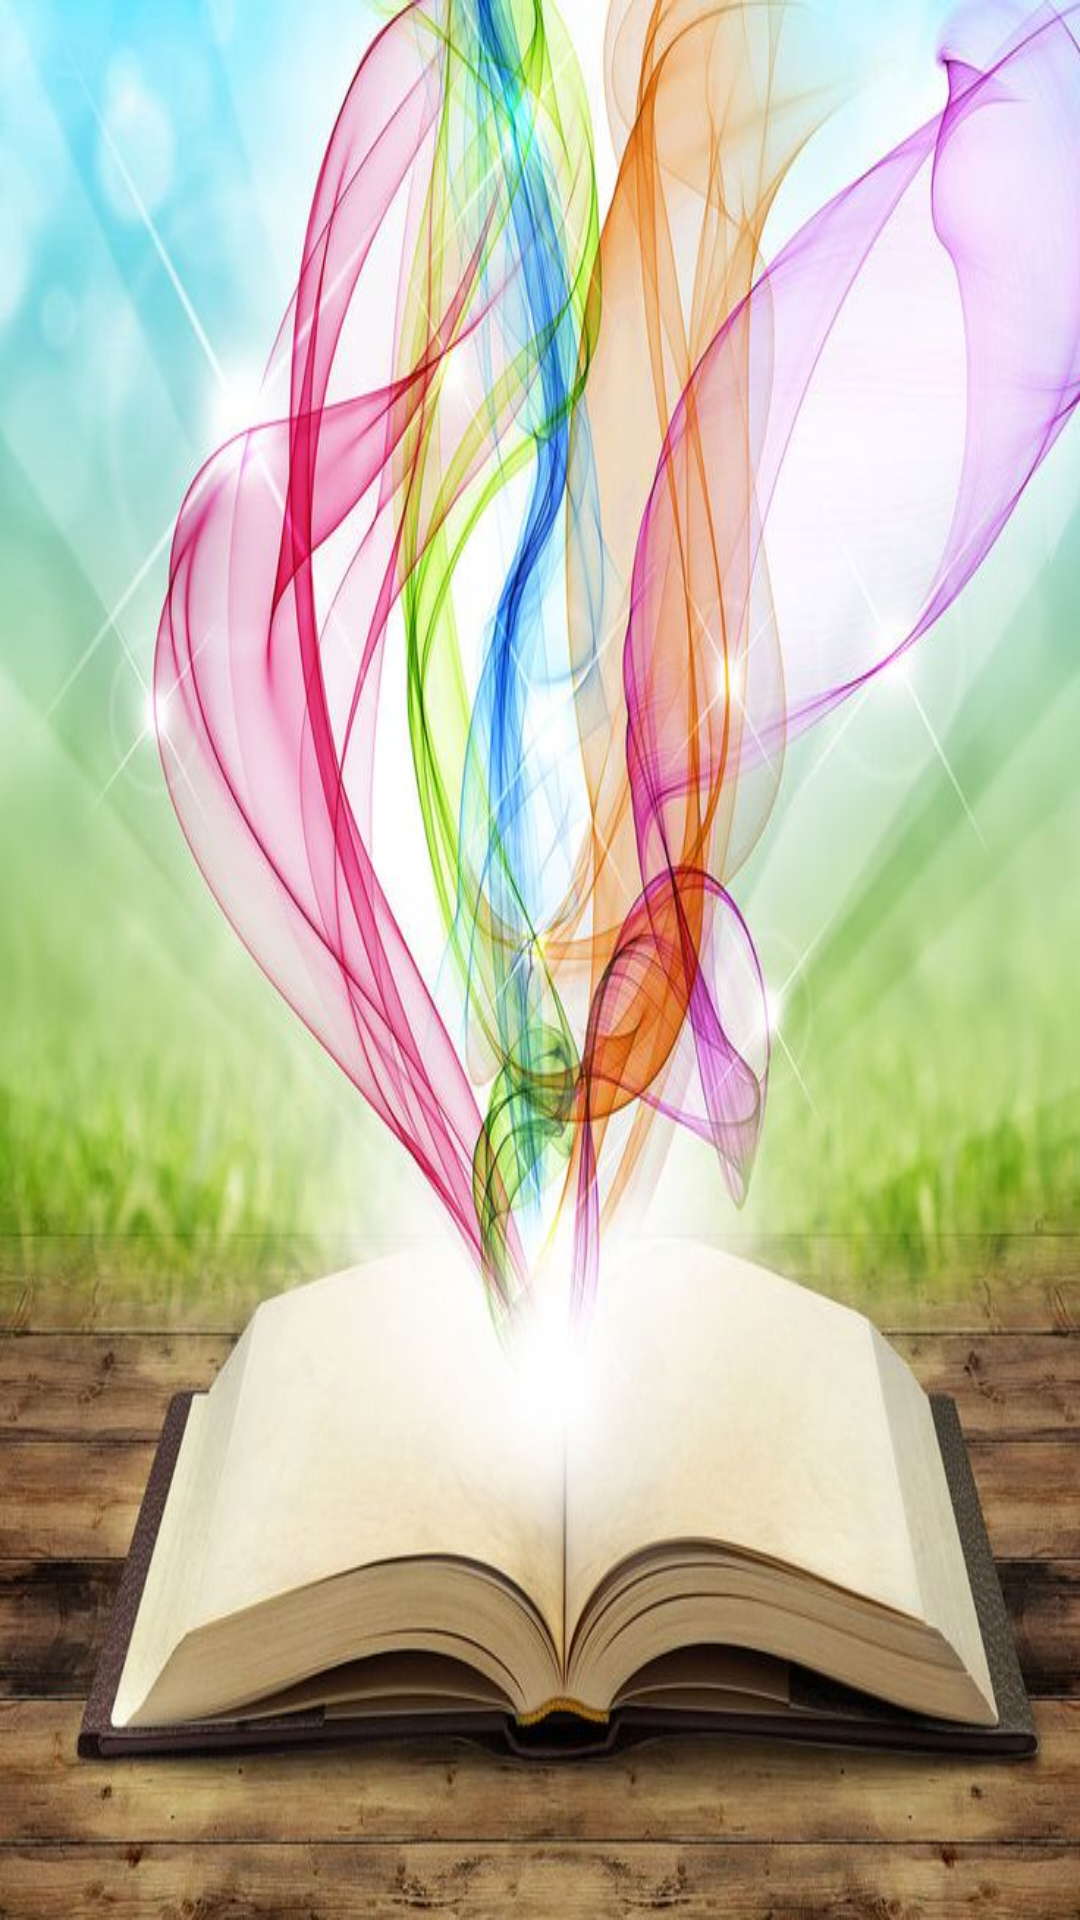

The Android layout XML behind this screen, and the referenced resources:
<!-- AndroidManifest.xml: application theme AppTheme -->
<!-- res/layout/listview.xml -->
<?xml version="1.0" encoding="utf-8"?>
<TextView xmlns:android="http://schemas.android.com/apk/res/android"
    android:layout_width="fill_parent"
    android:layout_height="fill_parent"
    android:padding="10dp"
    android:textSize="18sp"
    android:textColor="#000">
</TextView>
<!-- resources referenced by this layout -->
<resources>
  <style name="AppTheme" parent="Theme.AppCompat.Light.DarkActionBar">
          
          <item name="colorPrimary">@color/colorPrimary</item>
          <item name="colorPrimaryDark">@color/colorPrimaryDark</item>
          <item name="colorAccent">@color/colorAccent</item>
          <item name="android:windowBackground">@drawable/background3</item>
  
      </style>
  <!-- drawable background3: jpg bitmap (drawable, 94309 bytes) -->
  <!-- not gathered from this repository: default colours our renderer supplied (Android Studio template values) -->
  <color name="colorPrimary">#FF6200EE</color>
  <color name="colorPrimaryDark">#FF3700B3</color>
  <color name="colorAccent">#FF03DAC5</color>
</resources>
